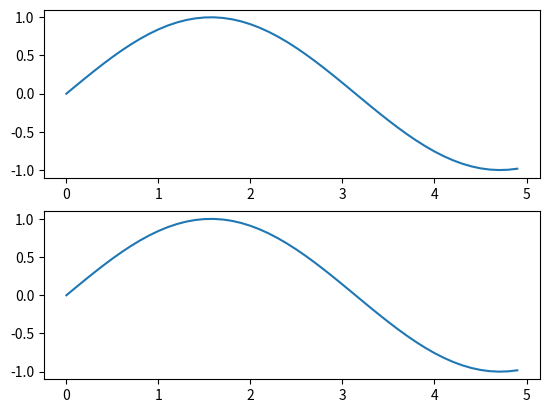

Write the Python code that produced this figure.
# -*- coding: utf-8 -*-
"""
Created on Wed Dec 21 10:58:48 2016

[redacted]
"""

import numpy as np
import matplotlib.pyplot as plt

x = np.arange(0,5,0.1)
y = np.sin(x)
a,subp = plt.subplots(2)
subp[0].plot(x,y)
subp[1].plot(x,y)
plt.show()

#lt.plot(x,y)